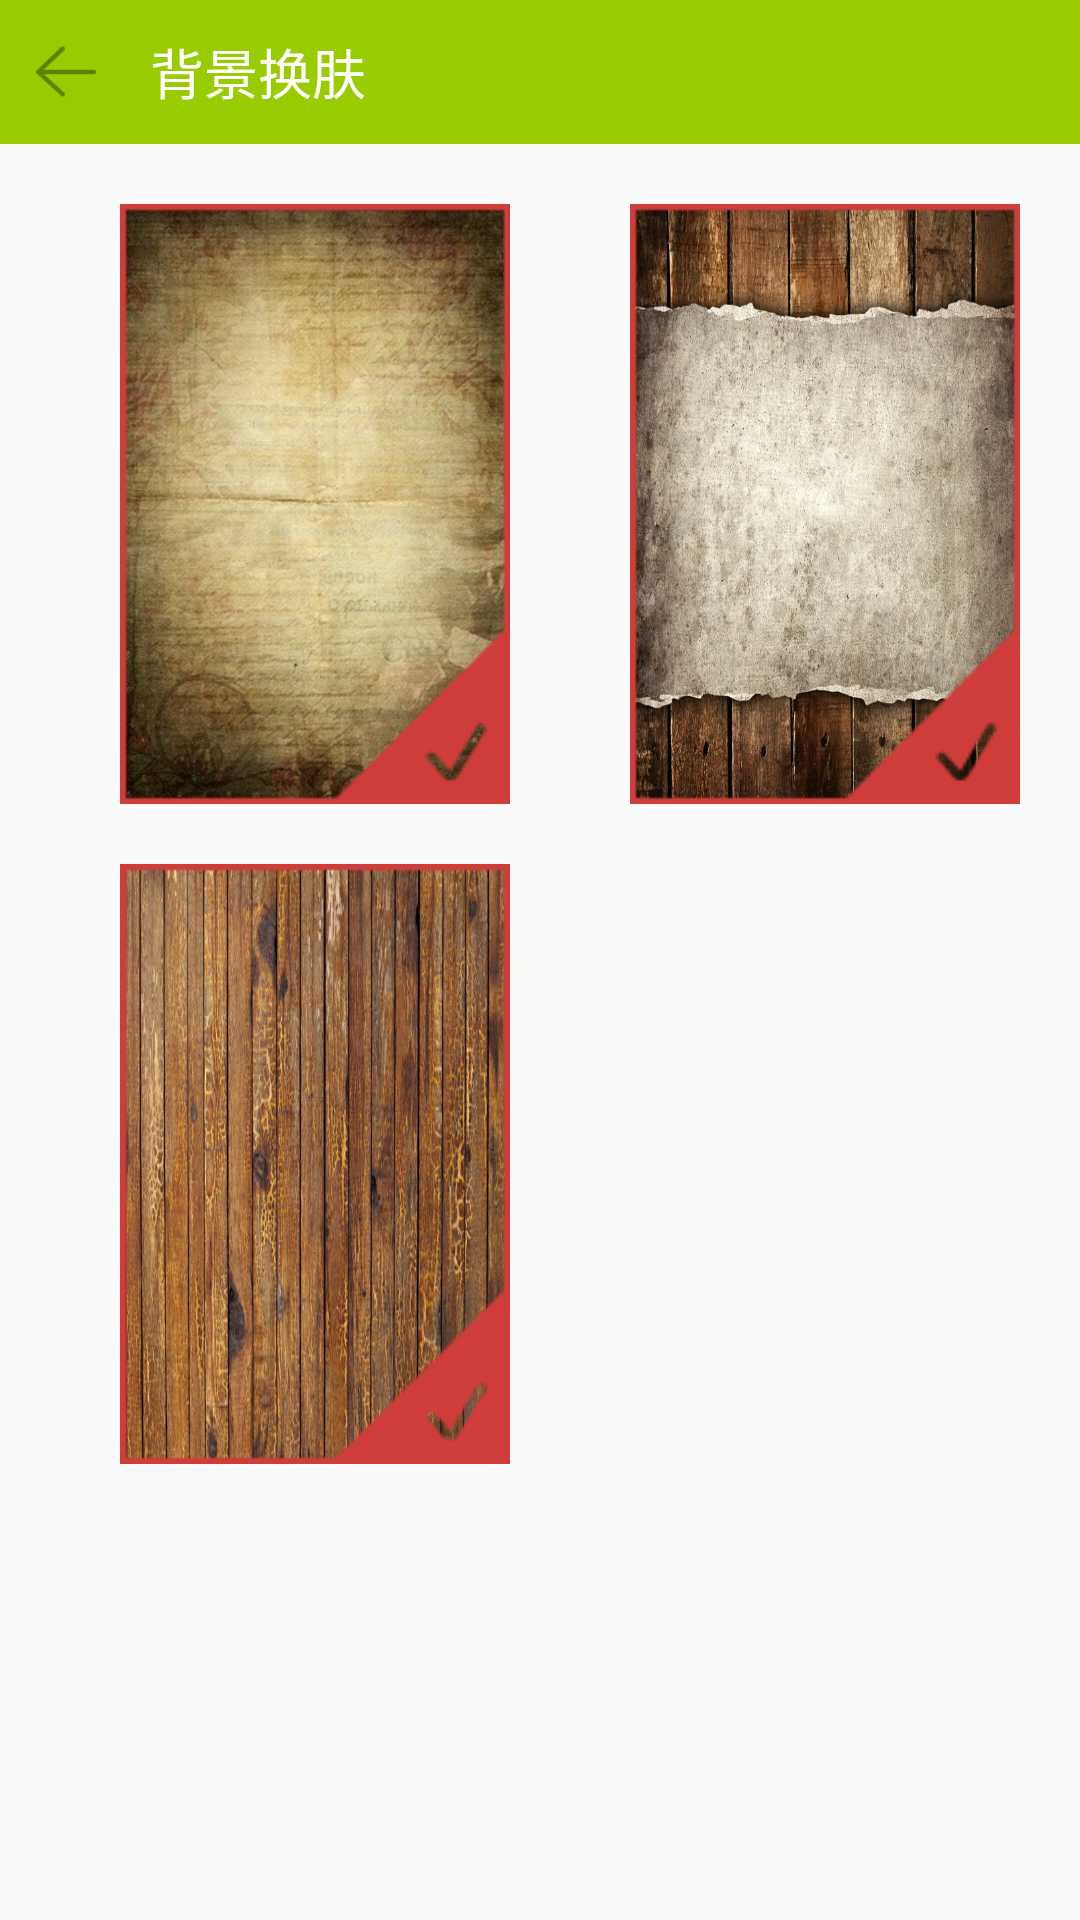

Android layout source for this screen:
<!-- AndroidManifest.xml: application theme AppTheme -->
<!-- res/layout/activity_peeling.xml -->
<?xml version="1.0" encoding="utf-8"?>
<LinearLayout xmlns:android="http://schemas.android.com/apk/res/android"
    xmlns:tools="http://schemas.android.com/tools"
    android:layout_width="match_parent"
    android:layout_height="match_parent"
    android:orientation="vertical"
    tools:context="cn.missbao.ui.activity.PeelingActivity">


    <RelativeLayout
        android:layout_width="match_parent"
        android:layout_height="48dp"
        android:background="@android:color/holo_green_light">

        <RelativeLayout
            android:id="@+id/back_iv_peeling"
            android:layout_width="50dp"
            android:layout_height="match_parent">

            <ImageButton
                android:layout_width="20dp"
                android:layout_height="20dp"
                android:layout_centerVertical="true"
                android:layout_marginLeft="12dp"
                android:background="@drawable/login_ban_back_prs"/>

        </RelativeLayout>

        <TextView
            android:layout_width="wrap_content"
            android:layout_height="wrap_content"
            android:text="背景换肤"
            android:textColor="@android:color/white"
            android:textSize="18sp"
            android:layout_centerVertical="true"
            android:layout_toRightOf="@+id/back_iv_peeling"
            android:layout_toEndOf="@+id/back_iv_peeling" />

    </RelativeLayout>

    <LinearLayout
        android:layout_width="match_parent"
        android:layout_marginTop="20dp"
        android:layout_marginLeft="40dp"
        android:layout_height="wrap_content">

        <RelativeLayout
            android:layout_width="130dp"
            android:layout_height="200dp">

            <ImageButton
                android:id="@+id/bg_iv_01_peeling"
                android:layout_width="match_parent"
                android:layout_height="match_parent"
                android:background="@drawable/bg_01"/>

            <ImageView
                android:id="@+id/iv_01_peeling"
                android:layout_width="match_parent"
                android:layout_height="match_parent"
                android:background="@drawable/slted"/>

        </RelativeLayout>

        <RelativeLayout
            android:layout_width="130dp"
            android:layout_height="200dp"
            android:layout_marginLeft="40dp">

            <ImageButton
                android:id="@+id/bg_iv_02_peeling"
                android:layout_width="match_parent"
                android:layout_height="match_parent"
                android:background="@drawable/bg_02"/>

            <ImageView
                android:id="@+id/iv_02_peeling"
                android:layout_width="match_parent"
                android:layout_height="match_parent"
                android:background="@drawable/slted"/>

        </RelativeLayout>


    </LinearLayout>

    <LinearLayout
        android:layout_width="match_parent"
        android:layout_marginTop="20dp"
        android:layout_marginLeft="40dp"
        android:layout_height="wrap_content">

        <RelativeLayout
            android:layout_width="130dp"
            android:layout_height="200dp">

            <ImageButton
                android:id="@+id/bg_iv_03_peeling"
                android:layout_width="match_parent"
                android:layout_height="match_parent"
                android:background="@drawable/bg_03"/>

            <ImageView
                android:id="@+id/iv_03_peeling"
                android:layout_width="match_parent"
                android:layout_height="match_parent"
                android:background="@drawable/slted"/>

        </RelativeLayout>

    </LinearLayout>

</LinearLayout>
<!-- resources referenced by this layout -->
<resources>
  <!-- drawable bg_01: jpg bitmap (drawable, 45019 bytes) -->
  <!-- drawable bg_02: jpg bitmap (drawable, 124872 bytes) -->
  <!-- drawable bg_03: jpg bitmap (drawable, 121584 bytes) -->
  <!-- drawable login_ban_back_prs: png bitmap (drawable, 653 bytes) -->
  <style name="AppTheme" parent="Theme.AppCompat.Light.NoActionBar" />
</resources>
